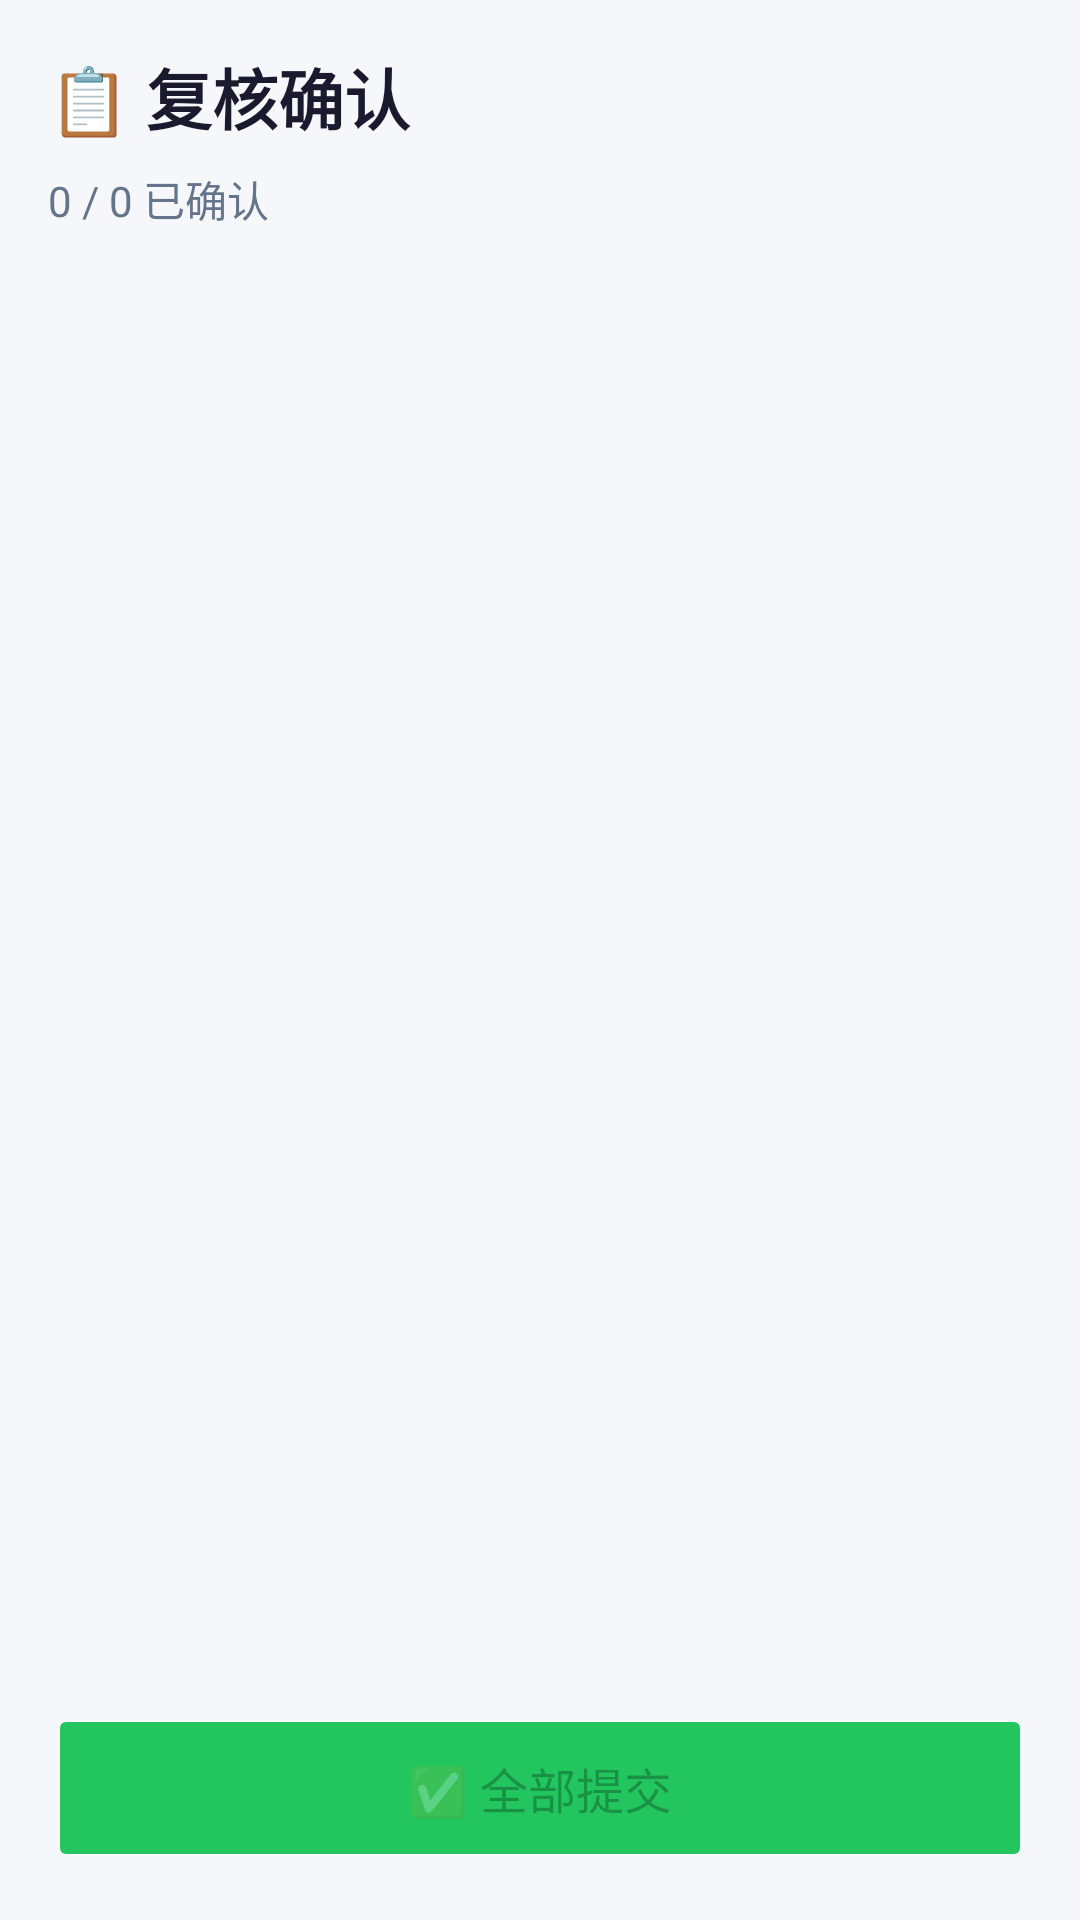

This screen was rendered from an Android layout file. Write that file and the resources it references.
<!-- AndroidManifest.xml: application theme Theme.AppCompat.Light -->
<!-- res/layout/activity_smart_review.xml -->
<?xml version="1.0" encoding="utf-8"?>
<LinearLayout xmlns:android="http://schemas.android.com/apk/res/android"
    android:layout_width="match_parent"
    android:layout_height="match_parent"
    android:orientation="vertical"
    android:padding="16dp"
    android:background="#F5F7FA">

    <TextView
        android:layout_width="match_parent"
        android:layout_height="wrap_content"
        android:text="📋 复核确认"
        android:textSize="22sp"
        android:textStyle="bold"
        android:textColor="#1A1A2E"
        android:layout_marginBottom="8dp" />

    <TextView
        android:id="@+id/progressText"
        android:layout_width="match_parent"
        android:layout_height="wrap_content"
        android:text="0 / 0 已确认"
        android:textSize="14sp"
        android:textColor="#64748B"
        android:layout_marginBottom="12dp" />

    <androidx.recyclerview.widget.RecyclerView
        android:id="@+id/reviewRecyclerView"
        android:layout_width="match_parent"
        android:layout_height="0dp"
        android:layout_weight="1" />

    <Button
        android:id="@+id/submitBtn"
        android:layout_width="match_parent"
        android:layout_height="56dp"
        android:text="✅ 全部提交"
        android:textSize="16sp"
        android:backgroundTint="#22C55E"
        android:enabled="false" />

</LinearLayout>
<!-- resources referenced by this layout -->
<resources>

</resources>
